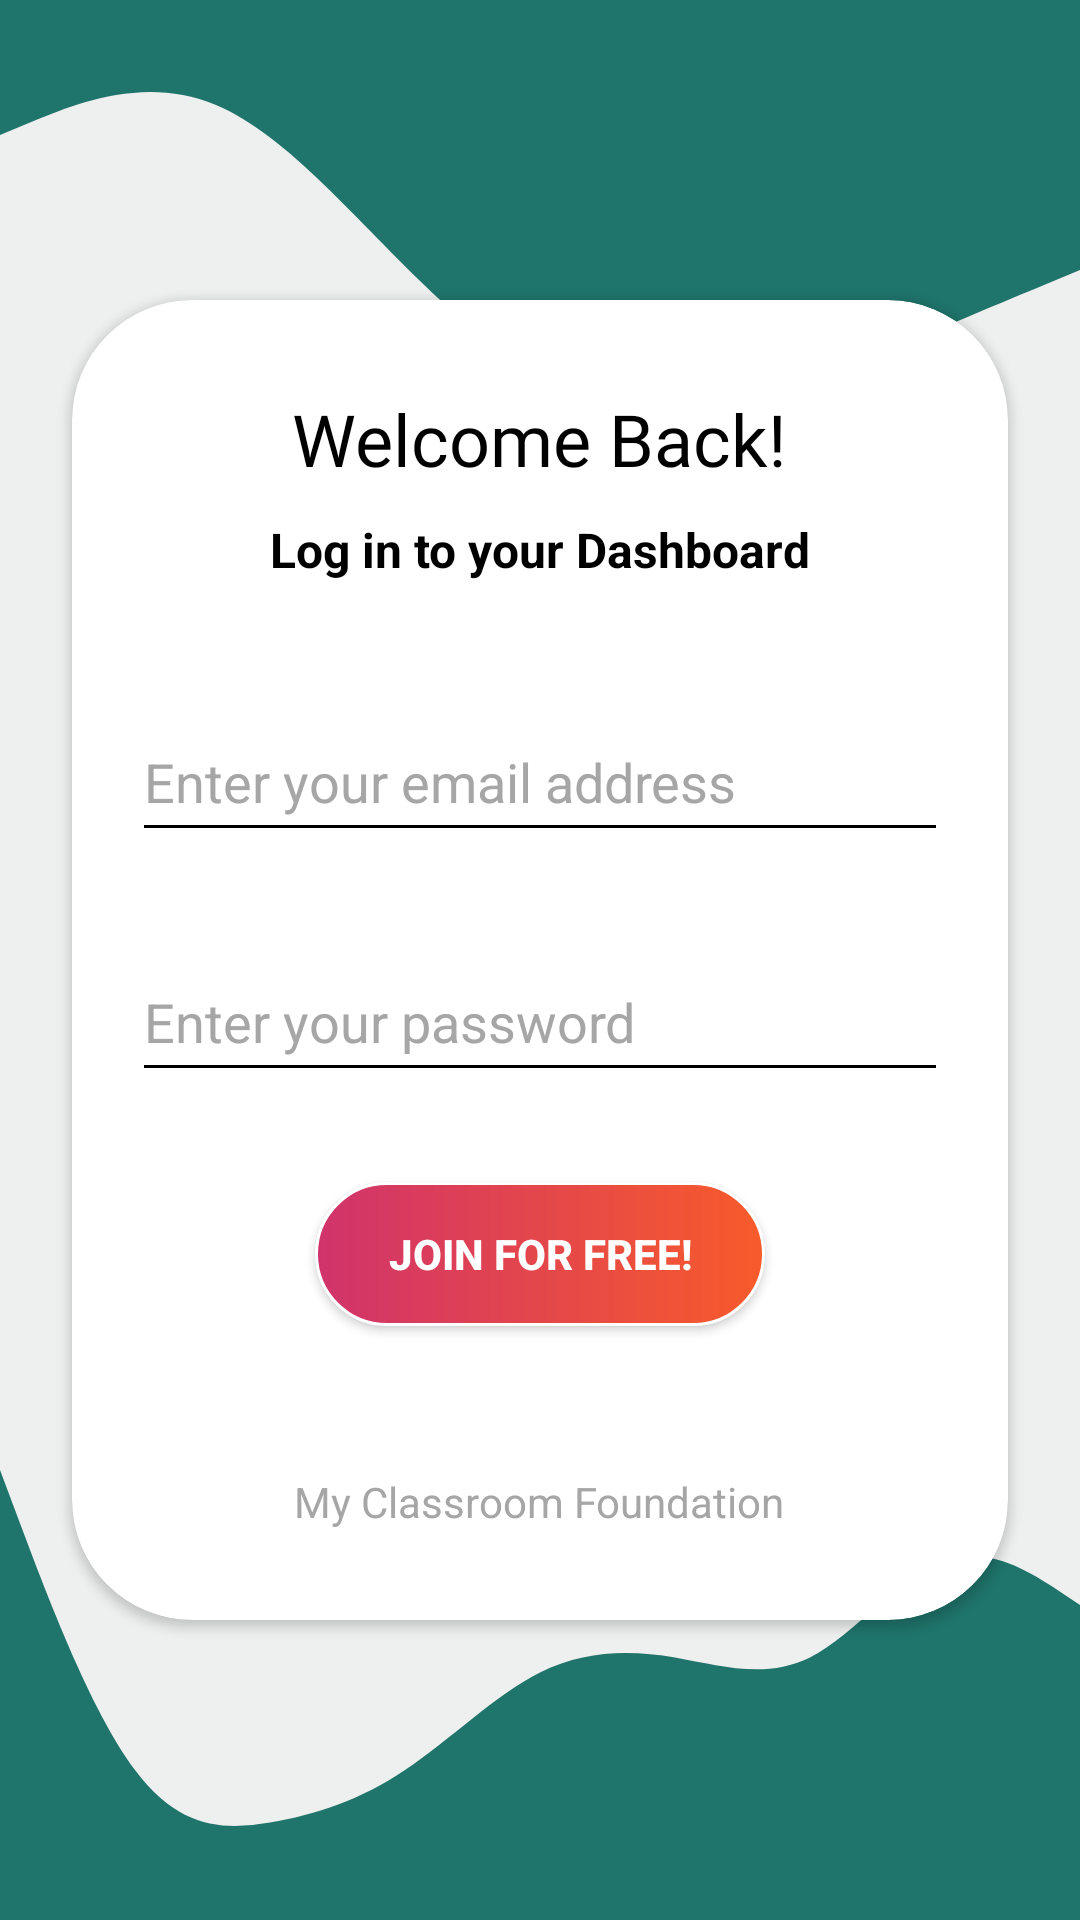

This screen was rendered from an Android layout file. Write that file and the resources it references.
<!-- AndroidManifest.xml: application theme Theme.MyClassRoomFoundation -->
<!-- res/layout/login_prompt.xml -->
<?xml version="1.0" encoding="utf-8"?>
<androidx.constraintlayout.widget.ConstraintLayout xmlns:android="http://schemas.android.com/apk/res/android"
    xmlns:app="http://schemas.android.com/apk/res-auto"
    xmlns:tools="http://schemas.android.com/tools"
    android:layout_width="match_parent"
    android:layout_height="match_parent"
    android:background="#EEEFEF"
    >

    <RelativeLayout
        android:layout_width="match_parent"
        android:layout_height="match_parent">

        <RelativeLayout
            android:layout_width="match_parent"
            android:layout_height="150dp"
            android:layout_alignParentEnd="true"
            android:layout_alignParentBottom="true"
            android:background="@drawable/ic_wave__1_"
            android:rotation="360" />

        <RelativeLayout
            android:layout_width="match_parent"
            android:layout_height="150dp"
            android:layout_alignParentStart="true"
            android:background="@drawable/ic_wave"
            android:rotation="180" />
    </RelativeLayout>

    <androidx.cardview.widget.CardView
        android:layout_width="match_parent"
        android:layout_height="match_parent"
        android:layout_marginStart="24dp"
        android:layout_marginTop="100dp"
        android:layout_marginEnd="24dp"
        android:layout_marginBottom="100dp"
        android:backgroundTint="@color/white"
        android:elevation="50dp"
        app:cardCornerRadius="40dp"
        app:layout_constraintBottom_toBottomOf="parent"
        app:layout_constraintEnd_toEndOf="parent"
        app:layout_constraintStart_toStartOf="parent"
        app:layout_constraintTop_toTopOf="parent">

        <RelativeLayout
            android:layout_width="match_parent"
            android:layout_height="match_parent">


            <TextView
                android:id="@+id/text1"
                android:layout_width="wrap_content"
                android:layout_height="wrap_content"
                android:layout_centerHorizontal="true"
                android:layout_marginTop="30dp"
                android:fontFamily="@font/alfa_slab_one"
                android:text="Welcome Back!"
                android:textColor="@color/black"
                android:textSize="24sp" />

            <TextView
                android:id="@+id/textt"
                android:layout_width="wrap_content"
                android:layout_height="wrap_content"
                android:layout_below="@id/text1"
                android:layout_centerHorizontal="true"
                android:layout_marginTop="10dp"
                android:fontFamily="sans-serif"
                android:text="Log in to your Dashboard"
                android:textColor="@color/black"
                android:textSize="16sp"
                android:textStyle="bold" />


            <EditText
                android:id="@+id/email"
                android:layout_width="match_parent"
                android:layout_height="50dp"
                android:layout_below="@id/textt"
                android:layout_centerHorizontal="true"
                android:layout_marginStart="20dp"
                android:layout_marginTop="40dp"
                android:layout_marginEnd="20dp"
                android:backgroundTint="@color/black"
                android:textColorHint="#A7A6A6"
                android:hint="Enter your email address"
                android:inputType="textEmailAddress"
                android:maxLines="1"
                android:textColor="@color/black" />

            <EditText
                android:id="@+id/password"
                android:layout_width="match_parent"
                android:layout_height="50dp"
                android:layout_below="@id/email"
                android:layout_centerHorizontal="true"
                android:layout_marginStart="20dp"
                android:layout_marginTop="30dp"
                android:layout_marginEnd="20dp"
                android:hint="Enter your password"
                android:backgroundTint="@color/black"
                android:textColorHint="#A7A6A6"
                android:inputType="textPassword"
                android:maxLines="1"
                android:textColor="@color/black" />

            <android.widget.Button
                android:id="@+id/login"
                android:layout_width="150dp"
                android:layout_height="wrap_content"
                android:layout_below="@id/password"
                android:layout_centerHorizontal="true"
                android:layout_marginTop="30dp"
                android:layout_marginBottom="20dp"
                android:background="@drawable/buttons"
                android:text="Join For Free!"
                android:textColor="@color/white"
                android:textStyle="bold" />

            
            
            
            
            
            
            
            

            
            
            
            
            
            
            
            
            

            <TextView
                android:layout_width="wrap_content"
                android:layout_height="wrap_content"
                android:layout_alignParentBottom="true"
                android:layout_centerHorizontal="true"
                android:layout_marginBottom="30dp"
                android:textColor="#A7A6A6"
                android:text="My Classroom Foundation" />

            <com.github.ybq.android.spinkit.SpinKitView
                android:id="@+id/progress_bar"
                style="@style/SpinKitView.FadingCircle"
                android:layout_width="wrap_content"
                android:layout_height="wrap_content"
                android:layout_below="@id/login"
                android:visibility="gone"
                android:layout_centerHorizontal="true"
                android:layout_marginTop="30dp"
                app:SpinKit_Color="@color/black" />
        </RelativeLayout>


    </androidx.cardview.widget.CardView>

</androidx.constraintlayout.widget.ConstraintLayout>
<!-- resources referenced by this layout -->
<resources>
  <color name="black">#FF000000</color>
  <color name="white">#FFFFFFFF</color>
  <!-- drawable buttons (drawable) -->
  <?xml version="1.0" encoding="utf-8"?>
  <shape xmlns:android="http://schemas.android.com/apk/res/android">
  
      <corners android:radius="30dp" />
  
      <stroke
          android:width="1dp"
          android:color="@color/white" />
  
      <gradient
          android:endColor="#F85B2A"
          android:startColor="#D0336B" />
  
  </shape>
  <!-- drawable ic_wave (drawable) -->
  <vector xmlns:android="http://schemas.android.com/apk/res/android"
      android:width="1440dp"
      android:height="320dp"
      android:viewportWidth="1440"
      android:viewportHeight="320">
    <path
        android:pathData="M0,128L48,117.3C96,107 192,85 288,64C384,43 480,21 576,26.7C672,32 768,64 864,112C960,160 1056,224 1152,245.3C1248,267 1344,245 1392,234.7L1440,224L1440,320L1392,320C1344,320 1248,320 1152,320C1056,320 960,320 864,320C768,320 672,320 576,320C480,320 384,320 288,320C192,320 96,320 48,320L0,320Z"
        android:fillColor="#1F746B"/>
  </vector>
  <!-- drawable ic_wave__1_ (drawable) -->
  <vector xmlns:android="http://schemas.android.com/apk/res/android"
      android:width="1440dp"
      android:height="320dp"
      android:viewportWidth="1440"
      android:viewportHeight="320">
    <path
        android:pathData="M0,0L30,42.7C60,85 120,171 180,213.3C240,256 300,256 360,250.7C420,245 480,235 540,213.3C600,192 660,160 720,144C780,128 840,128 900,133.3C960,139 1020,149 1080,133.3C1140,117 1200,75 1260,64C1320,53 1380,75 1410,85.3L1440,96L1440,320L1410,320C1380,320 1320,320 1260,320C1200,320 1140,320 1080,320C1020,320 960,320 900,320C840,320 780,320 720,320C660,320 600,320 540,320C480,320 420,320 360,320C300,320 240,320 180,320C120,320 60,320 30,320L0,320Z"
        android:fillColor="#1F746B"/>
  </vector>
  <style name="Theme.MyClassRoomFoundation" parent="Theme.MaterialComponents.DayNight.NoActionBar">
          
          <item name="colorPrimary">@color/purple_500</item>
          <item name="colorPrimaryVariant">#000000</item>
          <item name="colorOnPrimary">@color/white</item>
          
          <item name="colorSecondary">@color/teal_200</item>
          <item name="colorSecondaryVariant">@color/teal_700</item>
          <item name="colorOnSecondary">@color/black</item>
          
          <item name="android:statusBarColor" tools:targetApi="l">?attr/colorPrimaryVariant</item>
          
      </style>
  <color name="purple_500">#FF6200EE</color>
  <color name="teal_200">#FF03DAC5</color>
  <color name="teal_700">#FF018786</color>
</resources>
